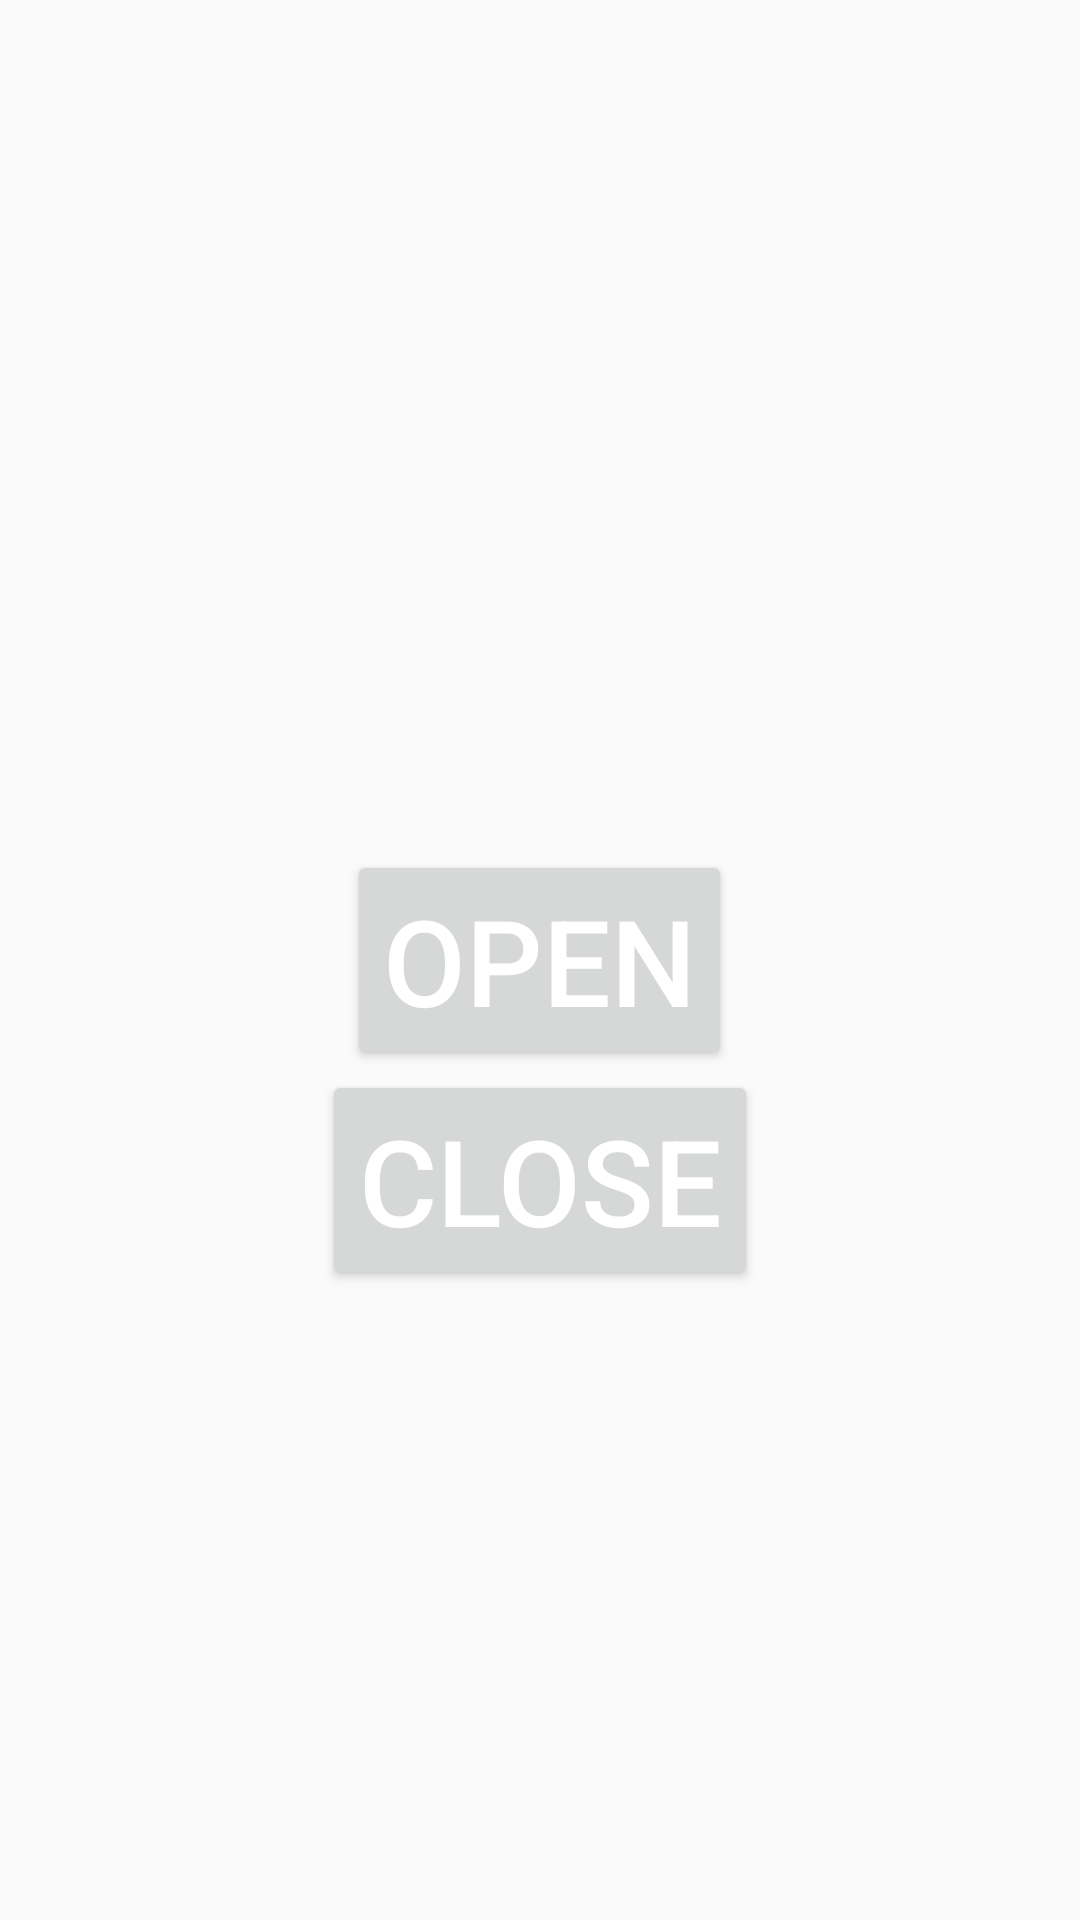

Here is an Android app screen rendered from its layout file. Give the layout XML and the strings, colors and styles it references.
<!-- AndroidManifest.xml: application theme CustomTheme -->
<!-- res/layout/widget.xml -->
<RelativeLayout xmlns:android="http://schemas.android.com/apk/res/android"
    android:layout_width="match_parent"
    android:layout_height="match_parent">

    <Button
        android:id="@+id/widgetOpenBtn"
        android:layout_width="wrap_content"
        android:layout_height="wrap_content"
        android:layout_centerInParent="true"
        android:text="Open" />

    <Button
        android:id="@+id/widgetCloseBtn"
        android:layout_width="wrap_content"
        android:layout_height="wrap_content"
        android:layout_below="@id/widgetOpenBtn"
        android:layout_centerInParent="true"
        android:text="Close" />
</RelativeLayout>
<!-- resources referenced by this layout -->
<resources>
  <style name="CustomTheme" parent="Theme.AppCompat.Light">
  
              <item name="android:textSize">40sp</item>
              <item name="android:textColor">@color/white</item>
  
      </style>
  <color name="white">#FFF</color>
</resources>
